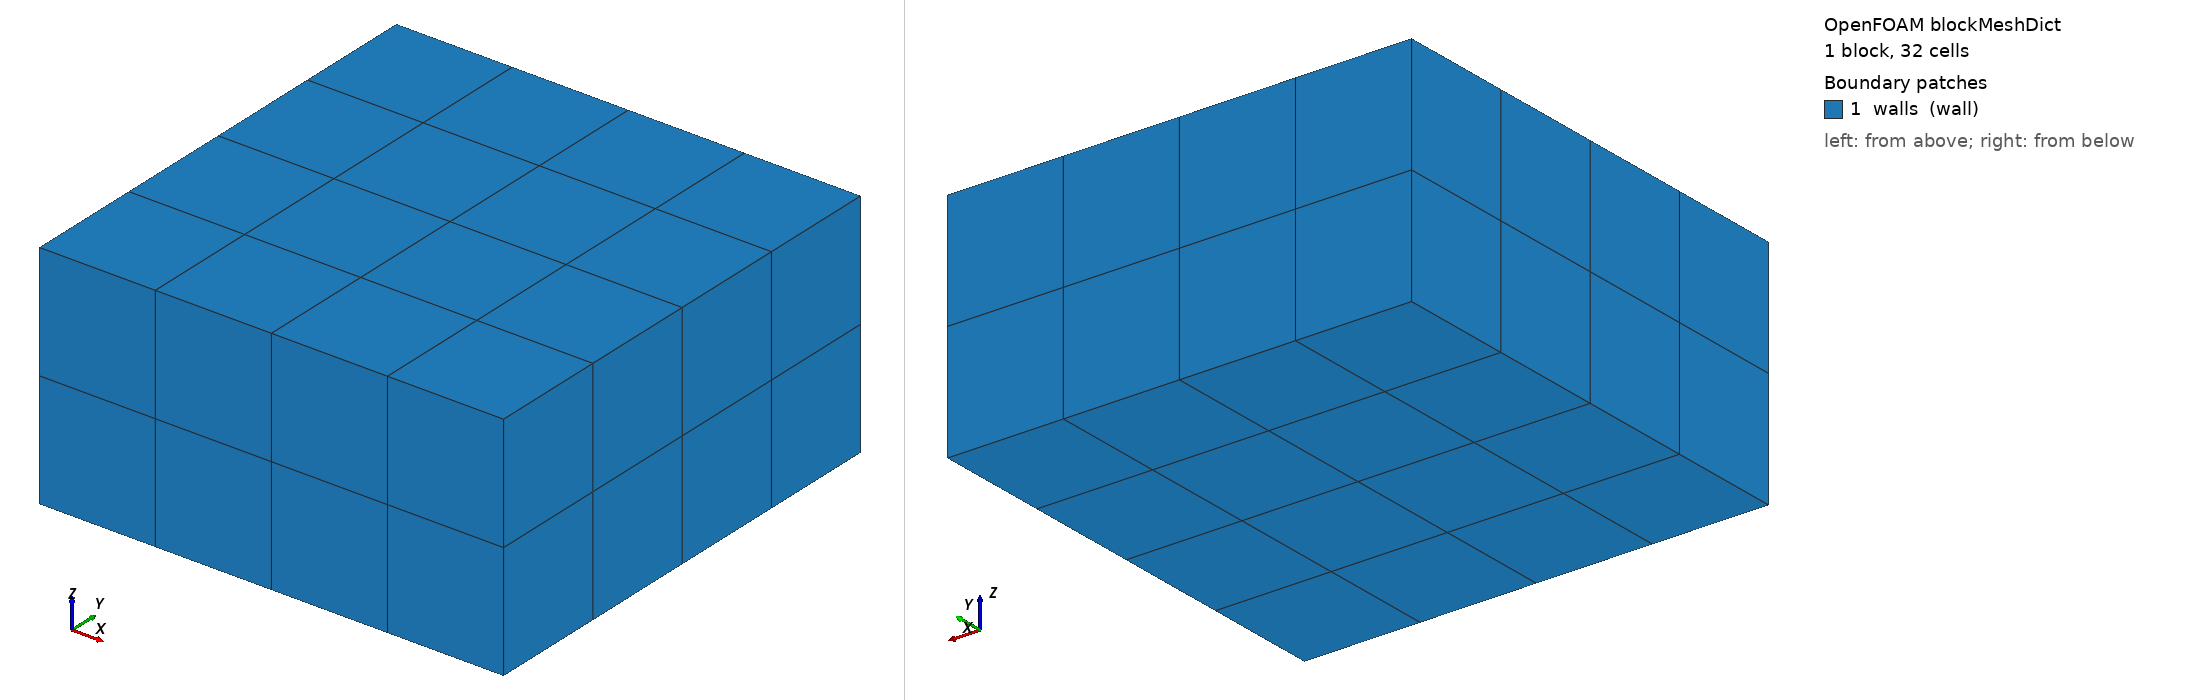

OpenFOAM case: the mesh blockMesh builds from blockMeshDict, 1 block(s), 32 cells. Boundary patches (legend numbers): 1 walls (wall). Left view from above one corner, right view from below the opposite corner. Boundary conditions: 0 field file(s) under 0/; 0 of 1 drawn patches have an entry in a shipped field file.

=== system/blockMeshDict ===
/*--------------------------------*- C++ -*----------------------------------*\
| =========                 |                                                 |
| \\      /  F ield         | OpenFOAM: The Open Source CFD Toolbox           |
|  \\    /   O peration     | Version:  v2606                                 |
|   \\  /    A nd           | Website:  www.openfoam.com                      |
|    \\/     M anipulation  |                                                 |
\*---------------------------------------------------------------------------*/
FoamFile
{
    version     2.0;
    format      ascii;
    class       dictionary;
    object      blockMeshDict;
}
// * * * * * * * * * * * * * * * * * * * * * * * * * * * * * * * * * * * * * //

scale   1;

vertices
(
    (0 0 0)
    (1 0 0)
    (1 1 0)
    (0 1 0)
    (0 0 0.5)
    (1 0 0.5)
    (1 1 0.5)
    (0 1 0.5)
);

blocks
(
    hex (0 1 2 3 4 5 6 7) (4 4 2) simpleGrading (1 1 1)
);

edges
(
);

boundary
(
    walls
    {
        type wall;
        faces
        (
            (0 4 7 3)
            (1 2 6 5)
            (0 1 5 4)
            (3 7 6 2)
            (0 3 2 1)
            (4 5 6 7)
        );
    }
);

mergePatchPairs
(
);

// ************************************************************************* //


=== system/controlDict ===
/*--------------------------------*- C++ -*----------------------------------*\
| =========                 |                                                 |
| \\      /  F ield         | OpenFOAM: The Open Source CFD Toolbox           |
|  \\    /   O peration     | Version:  v2606                                 |
|   \\  /    A nd           | Website:  www.openfoam.com                      |
|    \\/     M anipulation  |                                                 |
\*---------------------------------------------------------------------------*/
FoamFile
{
    version     2.0;
    format      ascii;
    class       dictionary;
    object      controlDict;
}
// * * * * * * * * * * * * * * * * * * * * * * * * * * * * * * * * * * * * * //

application     none;

startFrom       latestTime;

startTime       0;

stopAt          endTime;

endTime         0;

deltaT          1;

writeControl    timeStep;

writeInterval   1;

purgeWrite      0;

writeFormat     ascii;

writePrecision  6;

writeCompression off;

timeFormat      general;

timePrecision   6;

runTimeModifiable false;

// ************************************************************************* //
